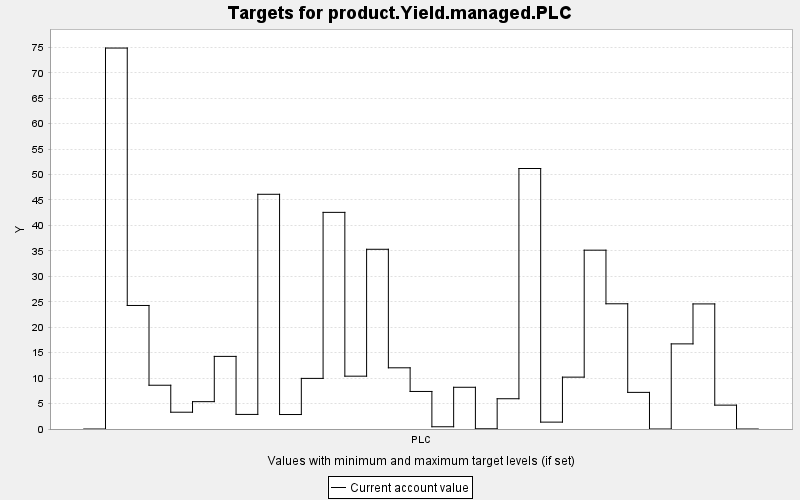

Source data for this figure (header and first rows):
TARGET, PERIOD, YEAR, PERIODWIDTH, MINIMUM, MAXIMUM, MINWEIGHT, MAXWEIGHT, CURRENT, SUMMARY
product.Yield.managed.PLC, 0, 0, 10.0, 0.0, 10000, 1.0, 1.0, 0.0, 0.0
product.Yield.managed.PLC, 1, 10, 10.0, 0.0, 10000, 1.0, 1.0, 74.85, 0.0
product.Yield.managed.PLC, 2, 20, 10.0, 0.0, 10000, 1.0, 1.0, 24.27, 0.0
product.Yield.managed.PLC, 3, 30, 10.0, 0.0, 10000, 1.0, 1.0, 8.6, 0.0
product.Yield.managed.PLC, 4, 40, 10.0, 0.0, 10000, 1.0, 1.0, 3.299, 0.0
product.Yield.managed.PLC, 5, 50, 10.0, 0.0, 10000, 1.0, 1.0, 5.373, 0.0
product.Yield.managed.PLC, 6, 60, 10.0, 0.0, 10000, 1.0, 1.0, 14.27, 0.0
product.Yield.managed.PLC, 7, 70, 10.0, 0.0, 10000, 1.0, 1.0, 2.865, 0.0
product.Yield.managed.PLC, 8, 80, 10.0, 0.0, 10000, 1.0, 1.0, 46.12, 0.0
product.Yield.managed.PLC, 9, 90, 10.0, 0.0, 10000, 1.0, 1.0, 2.845, 0.0
product.Yield.managed.PLC, 10, 100, 10.0, 0.0, 10000, 1.0, 1.0, 9.944, 0.0
product.Yield.managed.PLC, 11, 110, 10.0, 0.0, 10000, 1.0, 1.0, 42.56, 0.0
product.Yield.managed.PLC, 12, 120, 10.0, 0.0, 10000, 1.0, 1.0, 10.38, 0.0
product.Yield.managed.PLC, 13, 130, 10.0, 0.0, 10000, 1.0, 1.0, 35.31, 0.0
product.Yield.managed.PLC, 14, 140, 10.0, 0.0, 10000, 1.0, 1.0, 12.02, 0.0
product.Yield.managed.PLC, 15, 150, 10.0, 0.0, 10000, 1.0, 1.0, 7.377, 0.0
product.Yield.managed.PLC, 16, 160, 10.0, 0.0, 10000, 1.0, 1.0, 0.44, 0.0
product.Yield.managed.PLC, 17, 170, 10.0, 0.0, 10000, 1.0, 1.0, 8.199, 0.0
product.Yield.managed.PLC, 18, 180, 10.0, 0.0, 10000, 1.0, 1.0, 0.045, 0.0
product.Yield.managed.PLC, 19, 190, 10.0, 0.0, 10000, 1.0, 1.0, 5.946, 0.0
product.Yield.managed.PLC, 20, 200, 10.0, 0.0, 10000, 1.0, 1.0, 51.18, 0.0
product.Yield.managed.PLC, 21, 210, 10.0, 0.0, 10000, 1.0, 1.0, 1.352, 0.0
product.Yield.managed.PLC, 22, 220, 10.0, 0.0, 10000, 1.0, 1.0, 10.19, 0.0
product.Yield.managed.PLC, 23, 230, 10.0, 0.0, 10000, 1.0, 1.0, 35.14, 0.0
product.Yield.managed.PLC, 24, 240, 10.0, 0.0, 10000, 1.0, 1.0, 24.6, 0.0
product.Yield.managed.PLC, 25, 250, 10.0, 0.0, 10000, 1.0, 1.0, 7.196, 0.0
product.Yield.managed.PLC, 26, 260, 10.0, 0.0, 10000, 1.0, 1.0, 0.0, 0.0
product.Yield.managed.PLC, 27, 270, 10.0, 0.0, 10000, 1.0, 1.0, 16.73, 0.0
product.Yield.managed.PLC, 28, 280, 10.0, 0.0, 10000, 1.0, 1.0, 24.58, 0.0
product.Yield.managed.PLC, 29, 290, 10.0, 0.0, 10000, 1.0, 1.0, 4.689, 0.0
product.Yield.managed.PLC, 30, 300, 10.0, 0.0, 10000, 1.0, 1.0, 0.0, 0.0
